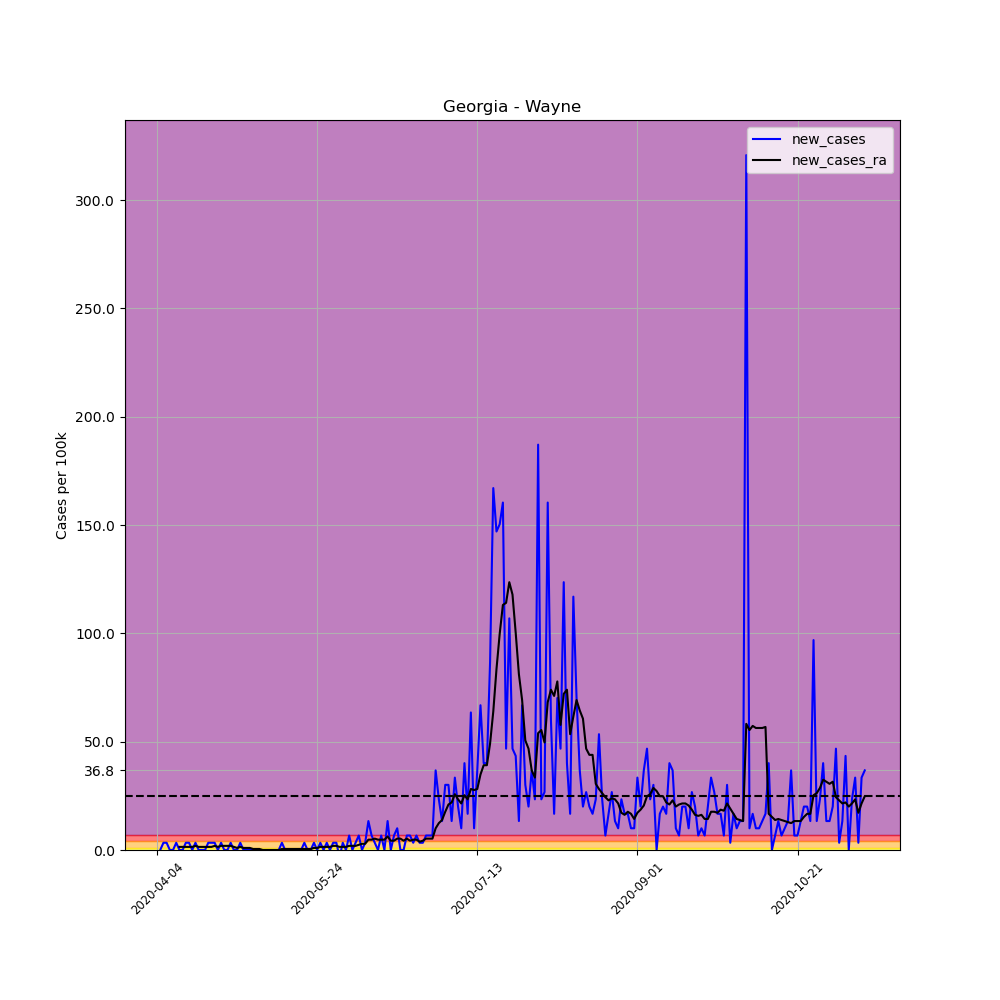

Data behind this chart, as committed beside it:
, date, county, state, fips, cases, deaths, COUNTY, STNAME, CTYNAME, POPESTIMATE2019, per_100k, per_100k_ra, new_cases, new_cases_ra
546860, 2020-04-04, Wayne, Georgia, 13305, 1, 0, 305, Georgia, Wayne, 29927, 3.341, , , 
546861, 2020-04-05, Wayne, Georgia, 13305, 1, 0, 305, Georgia, Wayne, 29927, 3.341, , 0.0, 
546862, 2020-04-06, Wayne, Georgia, 13305, 2, 0, 305, Georgia, Wayne, 29927, 6.683, , 3.341, 
546863, 2020-04-07, Wayne, Georgia, 13305, 3, 0, 305, Georgia, Wayne, 29927, 10.02, , 3.341, 
546864, 2020-04-08, Wayne, Georgia, 13305, 3, 0, 305, Georgia, Wayne, 29927, 10.02, , 0.0, 
546865, 2020-04-09, Wayne, Georgia, 13305, 3, 0, 305, Georgia, Wayne, 29927, 10.02, , 0.0, 
546866, 2020-04-10, Wayne, Georgia, 13305, 4, 0, 305, Georgia, Wayne, 29927, 13.37, 8.115, 3.341, 
546867, 2020-04-11, Wayne, Georgia, 13305, 4, 0, 305, Georgia, Wayne, 29927, 13.37, 9.547, 0.0, 1.432
546868, 2020-04-12, Wayne, Georgia, 13305, 4, 0, 305, Georgia, Wayne, 29927, 13.37, 10.98, 0.0, 1.432
546869, 2020-04-13, Wayne, Georgia, 13305, 5, 0, 305, Georgia, Wayne, 29927, 16.71, 12.41, 3.341, 1.432
546870, 2020-04-14, Wayne, Georgia, 13305, 6, 0, 305, Georgia, Wayne, 29927, 20.05, 13.84, 3.341, 1.432
546871, 2020-04-15, Wayne, Georgia, 13305, 6, 0, 305, Georgia, Wayne, 29927, 20.05, 15.28, 0.0, 1.432
546872, 2020-04-16, Wayne, Georgia, 13305, 7, 0, 305, Georgia, Wayne, 29927, 23.39, 17.18, 3.341, 1.909
546873, 2020-04-17, Wayne, Georgia, 13305, 7, 0, 305, Georgia, Wayne, 29927, 23.39, 18.62, 0.0, 1.432
546874, 2020-04-18, Wayne, Georgia, 13305, 7, 0, 305, Georgia, Wayne, 29927, 23.39, 20.05, 0.0, 1.432
546875, 2020-04-19, Wayne, Georgia, 13305, 7, 0, 305, Georgia, Wayne, 29927, 23.39, 21.48, 0.0, 1.432
546876, 2020-04-20, Wayne, Georgia, 13305, 8, 0, 305, Georgia, Wayne, 29927, 26.73, 22.91, 3.341, 1.432
546877, 2020-04-21, Wayne, Georgia, 13305, 9, 0, 305, Georgia, Wayne, 29927, 30.07, 24.34, 3.341, 1.432
546878, 2020-04-22, Wayne, Georgia, 13305, 10, 0, 305, Georgia, Wayne, 29927, 33.41, 26.25, 3.341, 1.909
546879, 2020-04-23, Wayne, Georgia, 13305, 10, 0, 305, Georgia, Wayne, 29927, 33.41, 27.69, 0.0, 1.432
546880, 2020-04-24, Wayne, Georgia, 13305, 11, 0, 305, Georgia, Wayne, 29927, 36.76, 29.6, 3.341, 1.909
546881, 2020-04-25, Wayne, Georgia, 13305, 11, 0, 305, Georgia, Wayne, 29927, 36.76, 31.51, 0.0, 1.909
546882, 2020-04-26, Wayne, Georgia, 13305, 11, 0, 305, Georgia, Wayne, 29927, 36.76, 33.41, 0.0, 1.909
546883, 2020-04-27, Wayne, Georgia, 13305, 12, 0, 305, Georgia, Wayne, 29927, 40.1, 35.32, 3.341, 1.909
546884, 2020-04-28, Wayne, Georgia, 13305, 12, 0, 305, Georgia, Wayne, 29927, 40.1, 36.76, 0.0, 1.432
546885, 2020-04-29, Wayne, Georgia, 13305, 12, 0, 305, Georgia, Wayne, 29927, 40.1, 37.71, 0.0, 0.9547
546886, 2020-04-30, Wayne, Georgia, 13305, 13, 0, 305, Georgia, Wayne, 29927, 43.44, 39.14, 3.341, 1.432
546887, 2020-05-01, Wayne, Georgia, 13305, 13, 0, 305, Georgia, Wayne, 29927, 43.44, 40.1, 0.0, 0.9547
546888, 2020-05-02, Wayne, Georgia, 13305, 13, 0, 305, Georgia, Wayne, 29927, 43.44, 41.05, 0.0, 0.9547
546889, 2020-05-03, Wayne, Georgia, 13305, 13, 0, 305, Georgia, Wayne, 29927, 43.44, 42.01, 0.0, 0.9547
546890, 2020-05-04, Wayne, Georgia, 13305, 13, 0, 305, Georgia, Wayne, 29927, 43.44, 42.48, 0.0, 0.4774
546891, 2020-05-05, Wayne, Georgia, 13305, 13, 0, 305, Georgia, Wayne, 29927, 43.44, 42.96, 0.0, 0.4774
546892, 2020-05-06, Wayne, Georgia, 13305, 13, 0, 305, Georgia, Wayne, 29927, 43.44, 43.44, 0.0, 0.4774
546893, 2020-05-07, Wayne, Georgia, 13305, 13, 0, 305, Georgia, Wayne, 29927, 43.44, 43.44, 0.0, 0.0
546894, 2020-05-08, Wayne, Georgia, 13305, 13, 0, 305, Georgia, Wayne, 29927, 43.44, 43.44, 0.0, 0.0
546895, 2020-05-09, Wayne, Georgia, 13305, 13, 0, 305, Georgia, Wayne, 29927, 43.44, 43.44, 0.0, 0.0
546896, 2020-05-10, Wayne, Georgia, 13305, 13, 0, 305, Georgia, Wayne, 29927, 43.44, 43.44, 0.0, 0.0
546897, 2020-05-11, Wayne, Georgia, 13305, 13, 0, 305, Georgia, Wayne, 29927, 43.44, 43.44, 0.0, 0.0
546898, 2020-05-12, Wayne, Georgia, 13305, 13, 0, 305, Georgia, Wayne, 29927, 43.44, 43.44, 0.0, 0.0
546899, 2020-05-13, Wayne, Georgia, 13305, 14, 0, 305, Georgia, Wayne, 29927, 46.78, 43.92, 3.341, 0.4774
546900, 2020-05-14, Wayne, Georgia, 13305, 14, 0, 305, Georgia, Wayne, 29927, 46.78, 44.39, 0.0, 0.4774
546901, 2020-05-15, Wayne, Georgia, 13305, 14, 0, 305, Georgia, Wayne, 29927, 46.78, 44.87, 0.0, 0.4774
546902, 2020-05-16, Wayne, Georgia, 13305, 14, 0, 305, Georgia, Wayne, 29927, 46.78, 45.35, 0.0, 0.4774
546903, 2020-05-17, Wayne, Georgia, 13305, 14, 0, 305, Georgia, Wayne, 29927, 46.78, 45.83, 0.0, 0.4774
546904, 2020-05-18, Wayne, Georgia, 13305, 14, 0, 305, Georgia, Wayne, 29927, 46.78, 46.3, 0.0, 0.4774
546905, 2020-05-19, Wayne, Georgia, 13305, 14, 0, 305, Georgia, Wayne, 29927, 46.78, 46.78, 0.0, 0.4774
546906, 2020-05-20, Wayne, Georgia, 13305, 15, 0, 305, Georgia, Wayne, 29927, 50.12, 47.26, 3.341, 0.4774
546907, 2020-05-21, Wayne, Georgia, 13305, 15, 0, 305, Georgia, Wayne, 29927, 50.12, 47.74, 0.0, 0.4774
546908, 2020-05-22, Wayne, Georgia, 13305, 15, 0, 305, Georgia, Wayne, 29927, 50.12, 48.21, 0.0, 0.4774
546909, 2020-05-23, Wayne, Georgia, 13305, 16, 0, 305, Georgia, Wayne, 29927, 53.46, 49.17, 3.341, 0.9547
546910, 2020-05-24, Wayne, Georgia, 13305, 16, 0, 305, Georgia, Wayne, 29927, 53.46, 50.12, 0.0, 0.9547
546911, 2020-05-25, Wayne, Georgia, 13305, 17, 0, 305, Georgia, Wayne, 29927, 56.8, 51.55, 3.341, 1.432
546912, 2020-05-26, Wayne, Georgia, 13305, 17, 0, 305, Georgia, Wayne, 29927, 56.8, 52.99, 0.0, 1.432
546913, 2020-05-27, Wayne, Georgia, 13305, 18, 0, 305, Georgia, Wayne, 29927, 60.15, 54.42, 3.341, 1.432
546914, 2020-05-28, Wayne, Georgia, 13305, 18, 0, 305, Georgia, Wayne, 29927, 60.15, 55.85, 0.0, 1.432
546915, 2020-05-29, Wayne, Georgia, 13305, 19, 0, 305, Georgia, Wayne, 29927, 63.49, 57.76, 3.341, 1.909
546916, 2020-05-30, Wayne, Georgia, 13305, 20, 0, 305, Georgia, Wayne, 29927, 66.83, 59.67, 3.341, 1.909
546917, 2020-05-31, Wayne, Georgia, 13305, 19, 0, 305, Georgia, Wayne, 29927, 63.49, 61.1, -3.341, 1.432
546918, 2020-06-01, Wayne, Georgia, 13305, 20, 0, 305, Georgia, Wayne, 29927, 66.83, 62.53, 3.341, 1.432
546919, 2020-06-02, Wayne, Georgia, 13305, 20, 0, 305, Georgia, Wayne, 29927, 66.83, 63.97, 0.0, 1.432
... 162 more rows
